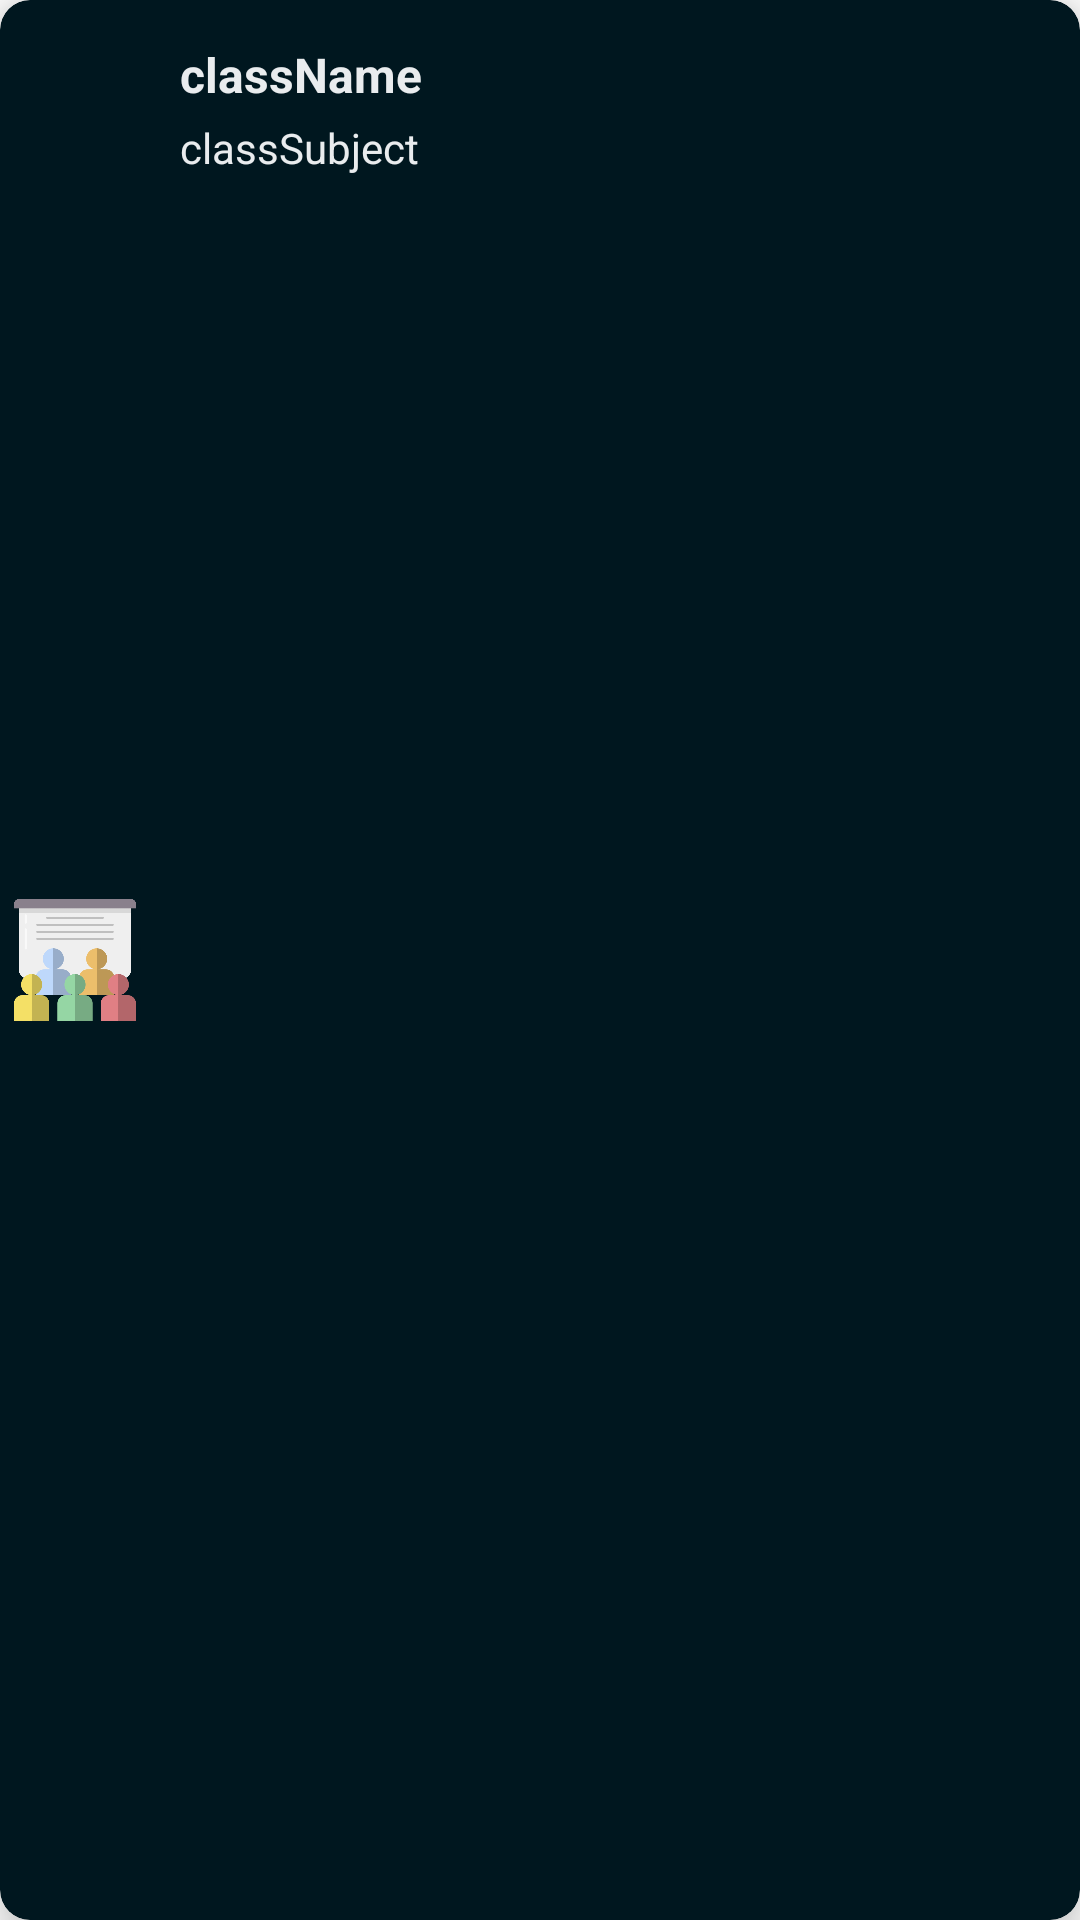

Produce the Android XML layout that renders to this screen, including the resource entries it uses.
<!-- AndroidManifest.xml: application theme Theme.ClassAttendance -->
<!-- res/layout/class_row_item.xml -->
<?xml version="1.0" encoding="utf-8"?>

<androidx.cardview.widget.CardView xmlns:android="http://schemas.android.com/apk/res/android"
    xmlns:app="http://schemas.android.com/apk/res-auto"
    xmlns:tools="http://schemas.android.com/tools"
    android:id="@+id/classCardView"
    android:layout_width="match_parent"
    android:layout_height="70dp"
    android:layout_margin="20dp"
    android:background="#07BAA9A9"
    android:backgroundTint="#00171F"
    app:cardCornerRadius="10dp"
    app:cardElevation="10dp"
    app:layout_constraintBottom_toBottomOf="parent"
    app:layout_constraintEnd_toEndOf="parent"
    app:layout_constraintStart_toStartOf="parent"
    app:layout_constraintTop_toTopOf="parent">

    <LinearLayout
        android:layout_width="match_parent"
        android:layout_height="match_parent"
        android:orientation="horizontal">

        <ImageView
            android:id="@+id/header_image"
            android:layout_width="50dp"
            android:layout_height="50dp"
            android:layout_gravity="center"
            android:scaleType="centerCrop"
            app:srcCompat="@drawable/studi" />

        <LinearLayout
            android:layout_width="match_parent"
            android:layout_height="match_parent"
            android:orientation="vertical"
            android:padding="10dp">

            <LinearLayout
                android:layout_width="match_parent"
                android:layout_height="match_parent"
                android:orientation="horizontal">

                <LinearLayout
                    android:layout_width="match_parent"
                    android:layout_height="match_parent"
                    android:layout_weight="1"
                    android:orientation="vertical">

                    <TextView
                        android:id="@+id/className"
                        style="@style/TextAppearance.MaterialComponents.Headline3"
                        android:layout_width="match_parent"
                        android:layout_height="wrap_content"
                        android:layout_gravity="center_vertical"
                        android:layout_marginTop="4dp"
                        android:text="className"
                        android:textColor="#E9ECEE"
                        android:textSize="16sp"
                        android:textStyle="normal|bold" />

                    <TextView
                        android:id="@+id/classSubject"
                        style="@style/TextAppearance.MaterialComponents.Headline3"
                        android:layout_width="match_parent"
                        android:layout_height="wrap_content"
                        android:layout_gravity="center_vertical"
                        android:layout_marginTop="4dp"
                        android:ellipsize="end"
                        android:text="classSubject"
                        android:textColor="#E9ECEE"
                        android:textSize="14sp" />
                </LinearLayout>

                <Button
                    android:id="@+id/btnDelete"
                    style="@style/Widget.AppCompat.Button"
                    android:layout_width="30dp"
                    android:layout_height="30dp"
                    android:layout_gravity="center_vertical"
                    android:background="@drawable/close" />

            </LinearLayout>

        </LinearLayout>

    </LinearLayout>
</androidx.cardview.widget.CardView>
<!-- resources referenced by this layout -->
<resources>
  <!-- drawable studi: png bitmap (drawable, 14994 bytes) -->
  <style name="Theme.ClassAttendance" parent="Theme.MaterialComponents.DayNight.DarkActionBar">
          
          <item name="colorPrimary">@color/purple_500</item>
          <item name="colorPrimaryVariant">@color/purple_700</item>
          <item name="colorOnPrimary">@color/white</item>
          
          <item name="colorSecondary">@color/teal_200</item>
          <item name="colorSecondaryVariant">@color/teal_700</item>
          <item name="colorOnSecondary">@color/black</item>
          
          <item name="android:statusBarColor">?attr/colorPrimaryVariant</item>
          
      </style>
  <!-- not gathered from this repository: default colours our renderer supplied (Android Studio template values) -->
  <color name="purple_500">#FF6200EE</color>
  <color name="purple_700">#FF3700B3</color>
  <color name="teal_200">#FF03DAC5</color>
  <color name="teal_700">#FF018786</color>
  <color name="black">#FF000000</color>
  <color name="white">#FFFFFFFF</color>
</resources>
